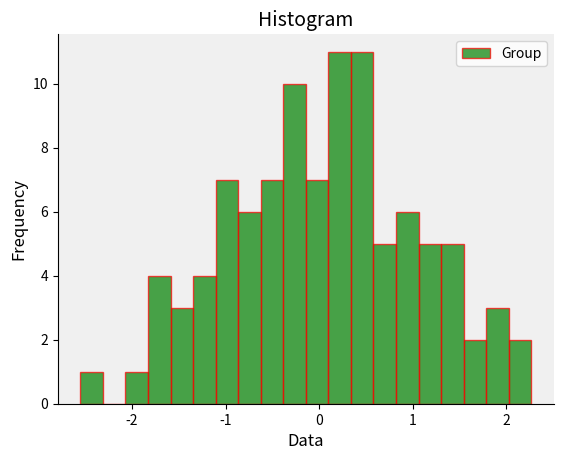

This chart was generated by the following Python code:
# 导库
import numpy as np
import matplotlib.pyplot as plt

# 直方图（Histogram）
'''
    （1）特点：数据的分布情况，用矩形条表示数据频率
    （2）用途：分析数据的分布和形状，检测数据的偏态和峰值
'''

# 生成显示数据：服从标准正态分布的100个点
np.random.seed(0)
data1 = np.random.normal(0, 1, 100)

# 创建Figure对象和子图
fig, ax = plt.subplots()

# 设置直方图的边界和颜色
bins = 20
colors = ['g']

# 绘制直方图
ax.hist(data1, bins=bins, color=colors, alpha=0.7, label='Group', edgecolor='red')

# 添加图例
ax.legend()

#添加横纵坐标标签
ax.set_xlabel('Data', fontsize=12)
ax.set_ylabel('Frequency', fontsize=12)

# 设置图表标题
ax.set_title('Histogram', fontsize=14)

# 设置刻度标签字体大小
ax.tick_params(axis='both', which='major', labelsize=10)

# 设置背景颜色
ax.set_facecolor('#f0f0f0')

# 设置图表边框颜色
ax.spines['top'].set_color('None')
ax.spines['right'].set_color('None')

# 显示图像
plt.show()